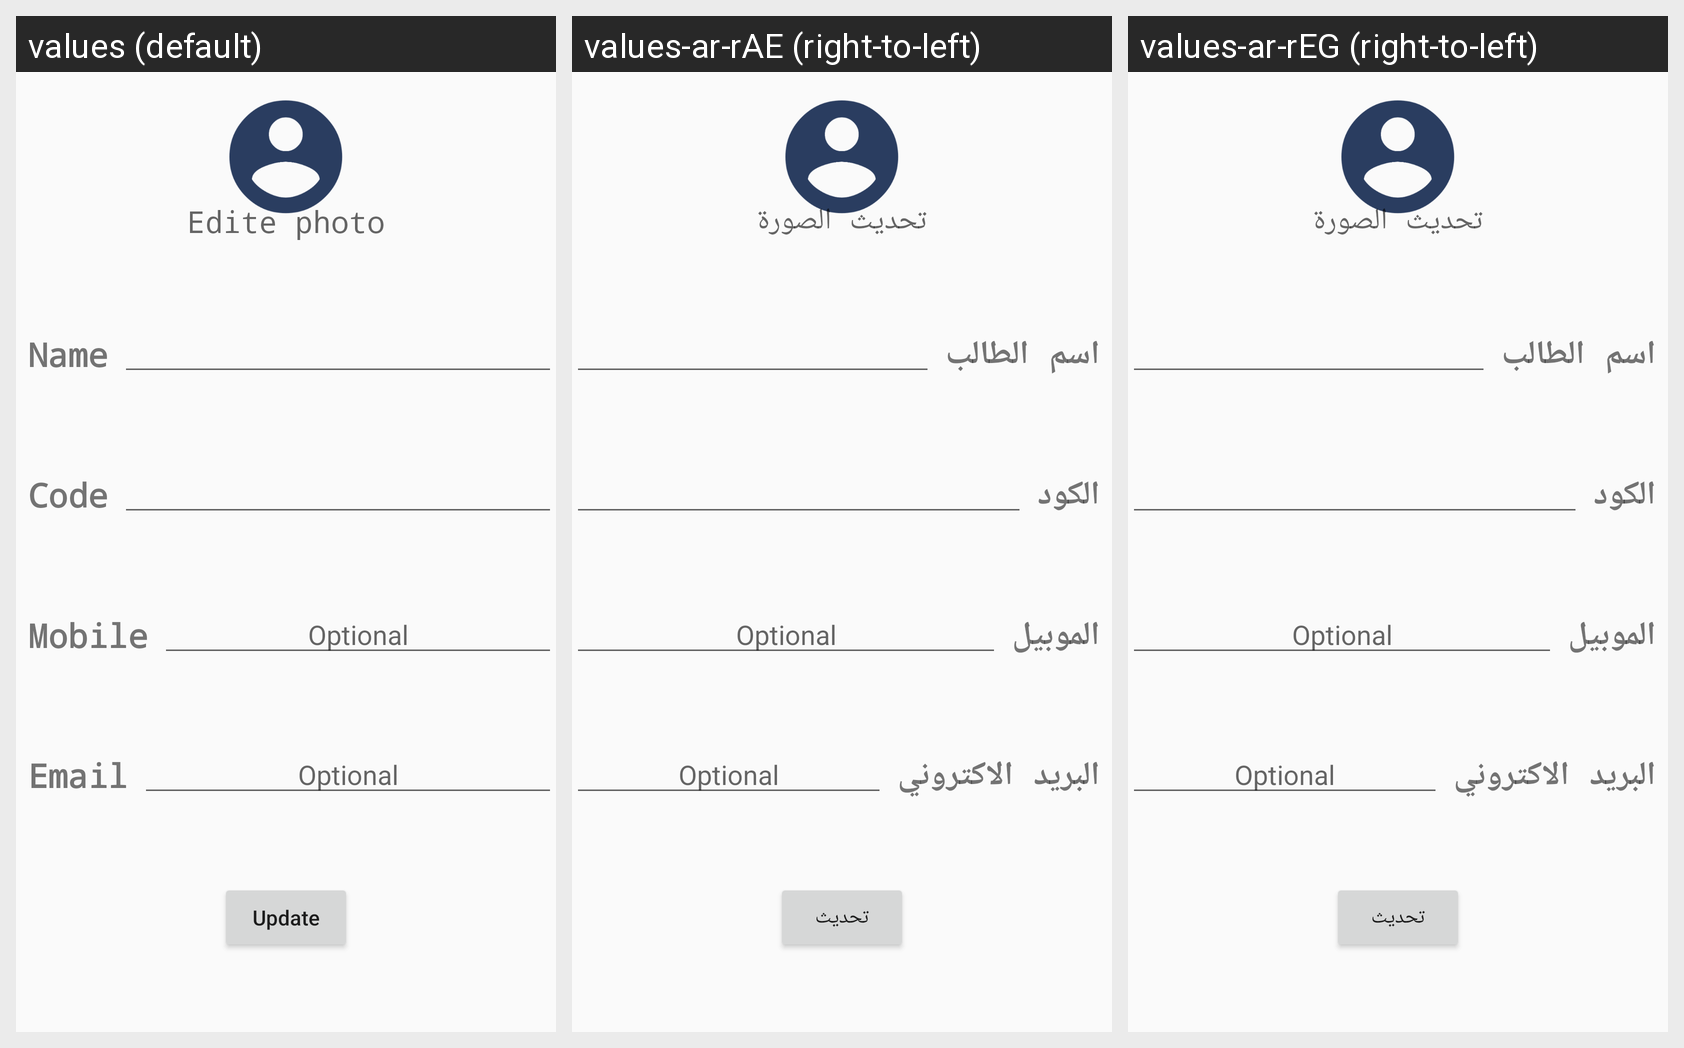

Strings drawn on this Android screen and how each of the app's shown locales translates them:
Android screen res/layout/activity_edit_ypp.xml rendered under 3 locales, left to right: values (default), values-ar-rAE (right-to-left), values-ar-rEG (right-to-left). Device: Nexus 5 (rendered at 1080×1920; each locale shown at half size, 540×960, under a caption strip naming it); theme AppTheme.
Strings drawn on this screen, with the default value and each locale's value (text and hints the layout hard-codes, and strings that could not be matched under every locale, appear in the picture but are not listed):

editiphoto
  values: Edite photo
  values-ar-rAE: تحديث الصورة
  values-ar-rEG: تحديث الصورة

Name
  values: Name
  values-ar-rAE: اسم الطالب
  values-ar-rEG: اسم الطالب

codewithoutpoint
  values: Code
  values-ar-rAE: الكود
  values-ar-rEG: الكود

phone
  values: Mobile
  values-ar-rAE: الموبيل
  values-ar-rEG: الموبيل

Email
  values: Email
  values-ar-rAE: البريد الاكتروني
  values-ar-rEG: البريد الاكتروني

update
  values: Update
  values-ar-rAE: تحديث
  values-ar-rEG: تحديث
